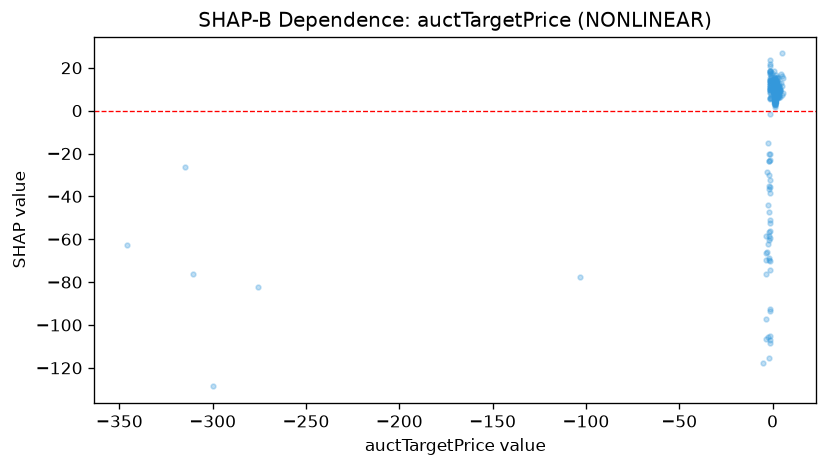

The table this chart was drawn from, first rows:
feature_value, shap_value
0.5219, 18.7
-1.598, -32.46
-1.291, 12.85
-1.566, -20.06
-1.298, 9.581
1.175, 13.18
3.683, 11.17
-1.286, 10.89
0.9665, 11.23
0.897, 10.15
1.497, 5.067
2.271, 15.84
1.34, 12.43
-1.29, 18.48
0.5076, 13.16
5.254, 26.69
-2.315, -105.4
-3.704, -97.04
-0.4899, 17.67
-1.292, 17.93
1.027, 9.862
-1.295, 21.83
-1.291, 13.05
-1.288, 18.66
-1.916, -69.69
-1.303, 20.89
-1.289, 17.69
-1.568, -108.4
-5.169, -117.9
-1.561, -74.45
-1.292, 10.48
-1.463, -52.52
-1.797, -30.16
-1.291, 8.564
-1.195, 8.294
-1.401, -23.14
-1.577, -92.36
-0.9767, 10.35
-1.282, 23.82
-1.031, 13.62
-1.296, 18.6
-299.8, -128.6
-1.344, -35.46
-1.894, -68.97
-1.294, 9.633
-2.125, -34.94
-1.113, 15
0.5512, 9.194
-1.595, -107.2
-1.295, 11.92
-1.455, -55.98
-1.306, 14.19
-3.673, -106.7
-0.7317, 15.74
-1.296, 17.24
-1.282, 10.06
-3.638, -69.48
-1.294, 5.688
-1.794, -58.53
-1.719, -47.14
... 307 more rows
